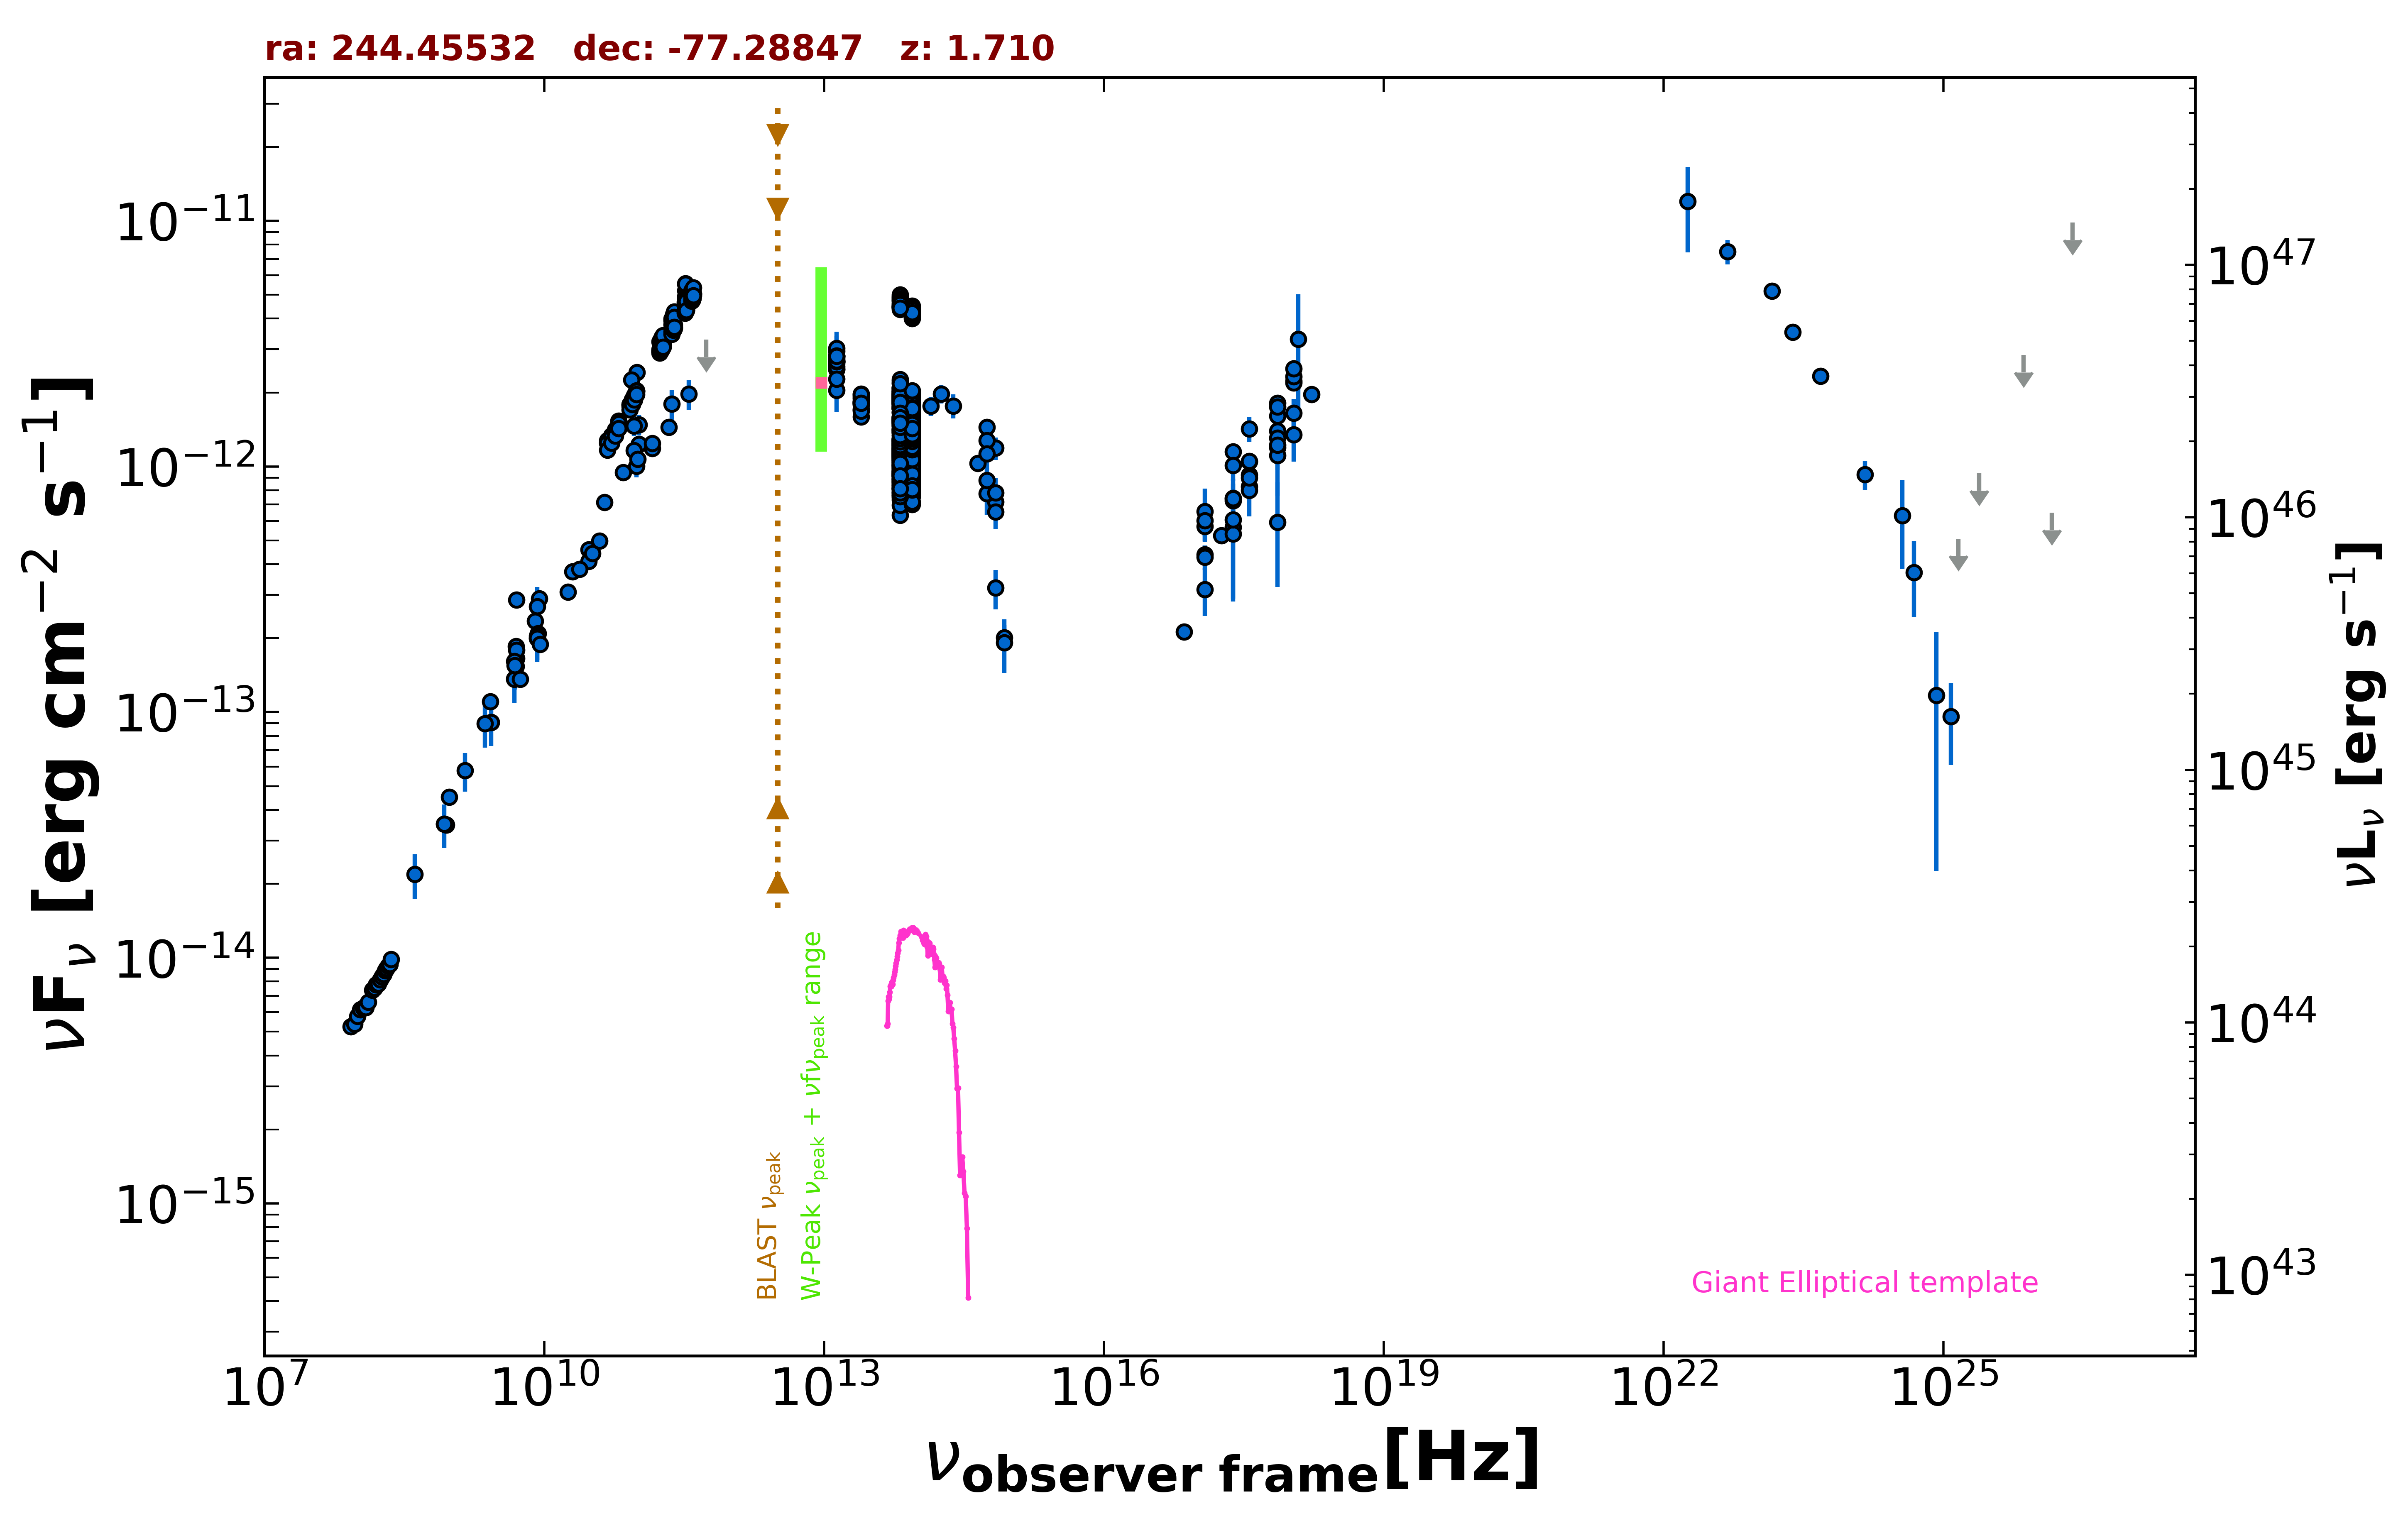

Data behind this chart, as committed beside it:
freq., flux, err_flux, MJD_start, MJD_end, flag, catalog, reference
8.870e+08, 3.480e-14, 2.445e-15, 55000, 55000, , RACS, Hale et al. 2021  PASA  38  e058
8.430e+08, 3.500e-14, 1.050e-15, 55000, 55000, , SUMSS, Manch et al. 2003  MNRAS  342  1117
2.418e+17, 1.148e-12, 1.300e-14, 55000, 55000, , 4XMM-DR13, Webb et al. 2020  A&A  641  A136
7.253e+16, 2.124e-13, 7.800e-15, 55000, 55000, , 4XMM-DR13, Webb et al. 2020  A&A  641  A136
1.813e+17, 5.226e-13, 8.450e-15, 55000, 55000, , 4XMM-DR13, Webb et al. 2020  A&A  641  A136
3.627e+17, 9.226e-13, 1.050e-14, 55000, 55000, , 4XMM-DR13, Webb et al. 2020  A&A  641  A136
7.253e+17, 1.398e-12, 2.000e-14, 55000, 55000, , 4XMM-DR13, Webb et al. 2020  A&A  641  A136
1.692e+18, 1.965e-12, 4.350e-14, 55000, 55000, , 4XMM-DR13, Webb et al. 2020  A&A  641  A136
2.418e+17, 5.664e-13, 2.848e-13, 55000, 55000, , XMMSL2, Saxton et al. 2008  A&A  480  611
7.253e+17, 1.196e-12, 4.365e-13, 55000, 55000, , XMMSL2, Saxton et al. 2008  A&A  480  611
1.209e+18, 3.294e-12, 1.721e-12, 55000, 55000, , XMMSL2, Saxton et al. 2008  A&A  480  611
2.418e+17, 5.308e-13, 2.412e-13, 55000, 55000, , XMMSL2, Saxton et al. 2008  A&A  480  611
7.253e+17, 5.925e-13, 2.692e-13, 55000, 55000, , XMMSL2, Saxton et al. 2008  A&A  480  611
2.418e+17, 7.420e-13, 4.880e-14, 55297, 55450, , 1OUSX, Giommi et al. in preparation
1.209e+17, 4.383e-13, 3.760e-14, 55297, 55450, , 1OUSX, Giommi et al. in preparation
3.627e+17, 1.046e-12, 6.005e-14, 55297, 55450, , 1OUSX, Giommi et al. in preparation
7.253e+17, 1.607e-12, 5.800e-14, 55297, 55450, , 1OUSX, Giommi et al. in preparation
1.088e+18, 2.222e-12, 1.200e-13, 55297, 55450, , 1OUSX, Giommi et al. in preparation
7.253e+17, 1.306e-12, 4.800e-14, 55000, 55000, , 2SXPS, Evans et al. 2020  ApJS  247  54
1.209e+17, 5.701e-13, 5.075e-14, 55000, 55000, , 2SXPS, Evans et al. 2020  ApJS  247  54
3.627e+17, 8.290e-13, 5.365e-14, 55000, 55000, , 2SXPS, Evans et al. 2020  ApJS  247  54
1.088e+18, 2.192e-12, 1.260e-13, 55000, 55000, , 2SXPS, Evans et al. 2020  ApJS  247  54
5.000e+09, 1.851e-13, 9.250e-15, 55000, 55000, , AT20G, Murphy et al. 2010  MNRAS  402  2403
8.000e+09, 2.350e-13, 1.175e-14, 55000, 55000, , AT20G, Murphy et al. 2010  MNRAS  402  2403
2.000e+10, 3.726e-13, 1.860e-14, 55000, 55000, , AT20G, Murphy et al. 2010  MNRAS  402  2403
4.800e+09, 1.366e-13, 2.200e-15, 55000, 55000, , ATPMN, McConnell et al. 2012  MNRAS  422  1527
8.600e+09, 2.087e-13, 9.450e-15, 55000, 55000, , ATPMN, McConnell et al. 2012  MNRAS  422  1527
8.400e+09, 1.997e-13, 0.000e+00, 55000, 55000, , CRATES, Healey et al. 2007  ApJS  171  61
1.410e+09, 5.781e-14, 1.043e-14, 55000, 55000, , KUEHR, Kuehr et al. 1981  A&AS  45  367
2.650e+09, 1.102e-13, 8.000e-16, 55000, 55000, , KUEHR, Kuehr et al. 1981  A&AS  45  367
2.700e+09, 9.099e-14, 2.430e-15, 55000, 55000, , KUEHR, Kuehr et al. 1981  A&AS  45  367
5.009e+09, 2.865e-13, 9.000e-15, 55000, 55000, , KUEHR, Kuehr et al. 1981  A&AS  45  367
9.600e+08, 4.512e-14, 1.820e-15, 55000, 55000, , KUEHR, Kuehr et al. 1981  A&AS  45  367
5.009e+09, 1.653e-13, 6.000e-15, 55000, 55000, , KUEHR, Kuehr et al. 1981  A&AS  45  367
5.009e+09, 1.788e-13, 3.500e-15, 55000, 55000, , KUEHR, Kuehr et al. 1981  A&AS  45  367
5.000e+09, 1.535e-13, 5.500e-15, 55000, 55000, , KUEHR, Kuehr et al. 1981  A&AS  45  367
8.870e+09, 2.900e-13, 1.065e-14, 55000, 55000, , KUEHR, Kuehr et al. 1981  A&AS  45  367
4.800e+09, 1.608e-13, 8.400e-15, 55000, 55000, , PMN, Griffith et al. 1993-1996  VizieR  VIII/…
1.035e+11, 1.232e-12, 7.250e-14, 56656, 56656, , ALMA, Bonato et al. 2019  MNRAS  485  1188
9.146e+10, 1.162e-12, 4.550e-14, 56656, 56656, , ALMA, Bonato et al. 2019  MNRAS  485  1188
9.744e+10, 1.001e-12, 9.735e-14, 56914, 56914, , ALMA, Bonato et al. 2019  MNRAS  485  1188
2.330e+11, 1.794e-12, 2.600e-13, 57382, 57382, , ALMA, Bonato et al. 2019  MNRAS  485  1188
1.035e+11, 1.480e-12, 1.410e-13, 57382, 57382, , ALMA, Bonato et al. 2019  MNRAS  485  1188
9.150e+10, 1.464e-12, 1.390e-13, 57382, 57382, , ALMA, Bonato et al. 2019  MNRAS  485  1188
9.820e+10, 2.414e-12, 1.210e-13, 58028, 58028, , ALMA, Bonato et al. 2019  MNRAS  485  1188
8.620e+10, 2.252e-12, 1.130e-13, 58028, 58028, , ALMA, Bonato et al. 2019  MNRAS  485  1188
1.430e+11, 1.187e-12, 5.100e-14, 55000, 55000, , PCCS2143, GHz The Planck Collaboration 2018  A&A  …
3.000e+10, 4.594e-13, 1.680e-14, 55000, 55000, , PCCS2, 30 GHz The Planck Collaboration 2018  A&…
3.000e+10, 4.105e-13, 2.610e-14, 55000, 55000, , PCNT, The Planck Collaboration 2018  A&A  619 …
4.400e+10, 7.143e-13, 4.395e-14, 55000, 55000, , PCNT, The Planck Collaboration 2018  A&A  619 …
7.000e+10, 9.455e-13, 4.585e-14, 55000, 55000, , PCNT, The Planck Collaboration 2018  A&A  619 …
1.000e+11, 1.070e-12, 3.550e-14, 55000, 55000, , PCNT, The Planck Collaboration 2018  A&A  619 …
1.430e+11, 1.243e-12, 5.200e-14, 55000, 55000, , PCNT, The Planck Collaboration 2018  A&A  619 …
2.170e+11, 1.448e-12, 8.400e-14, 55000, 55000, , PCNT, The Planck Collaboration 2018  A&A  619 …
3.530e+11, 1.975e-12, 2.805e-13, 55000, 55000, , PCNT, The Planck Collaboration 2018  A&A  619 …
5.450e+11, 3.286e-12, 0.000e+00, 55000, 55000, UL, PCNT, The Planck Collaboration 2018  A&A  619 …
1.389e+14, 1.762e-12, 1.555e-13, 55000, 55000, , 2MASS, Skrutskie et al. 2006  AJ  131  1163
1.804e+14, 1.973e-12, 1.690e-13, 55000, 55000, , 2MASS, Skrutskie et al. 2006  AJ  131  1163
2.427e+14, 1.766e-12, 2.005e-13, 55000, 55000, , 2MASS, Skrutskie et al. 2006  AJ  131  1163
8.817e+13, 1.651e-12, 3.500e-15, 55000, 55000, , UNWISE, Schlafly et al. 2019  ApJS  240  30
... 972 more rows
